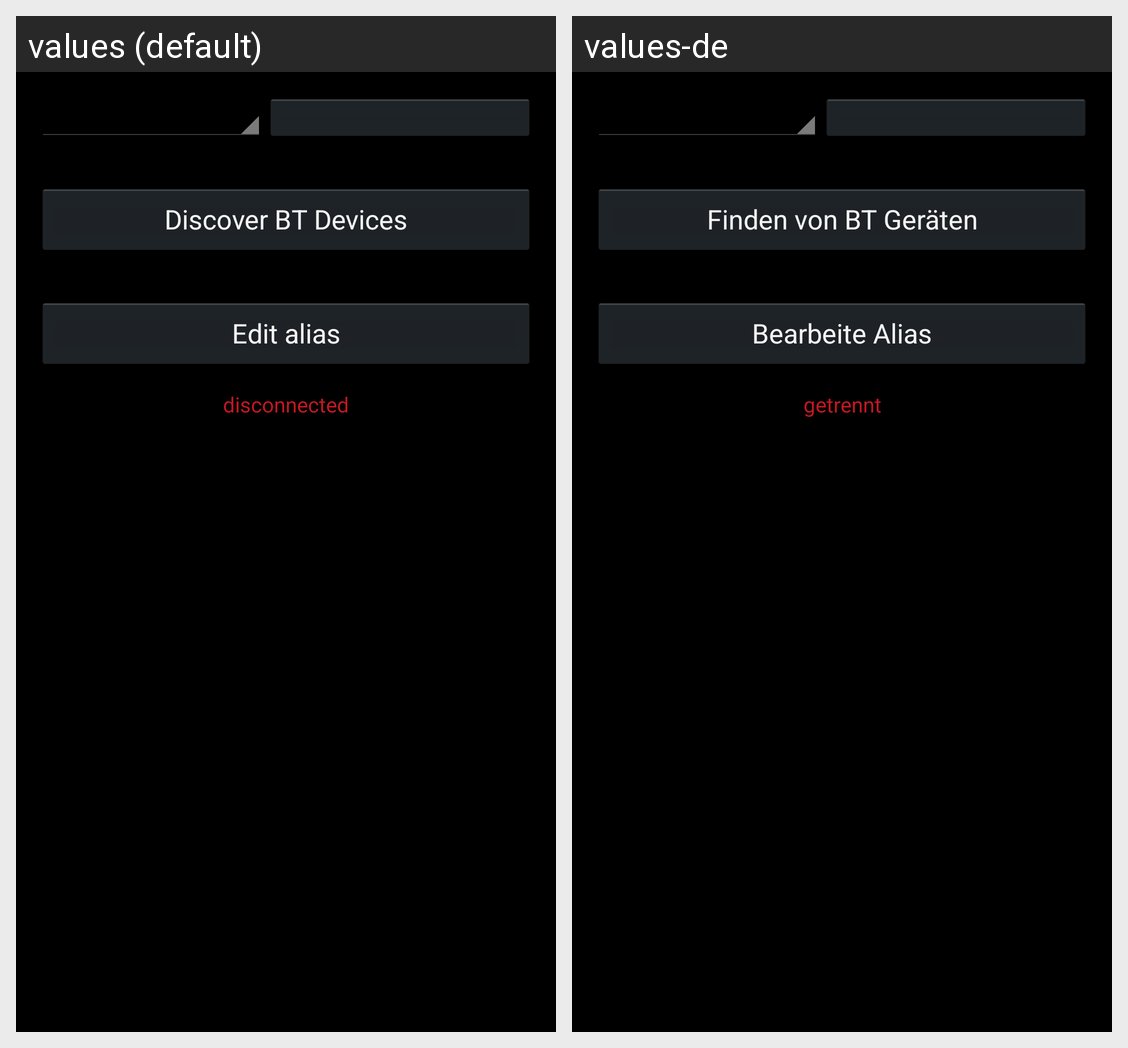

Locale-by-locale string values for the Android screen shown in this grid:
Android screen res/layout/fragment_connect.xml rendered under 2 locales, left to right: values (default), values-de. Device: Nexus 5 (rendered at 1080×1920; each locale shown at half size, 540×960, under a caption strip naming it); theme AppDarkTheme.
Strings drawn on this screen, with the default value and each locale's value (text and hints the layout hard-codes, and strings that could not be matched under every locale, appear in the picture but are not listed):

connect_discover_button_title
  values: Discover BT Devices
  values-de: Finden von BT Geräten

connect_editalias_button_title
  values: Edit alias
  values-de: Bearbeite Alias

connect_disconnect_device
  values: disconnected
  values-de: getrennt
